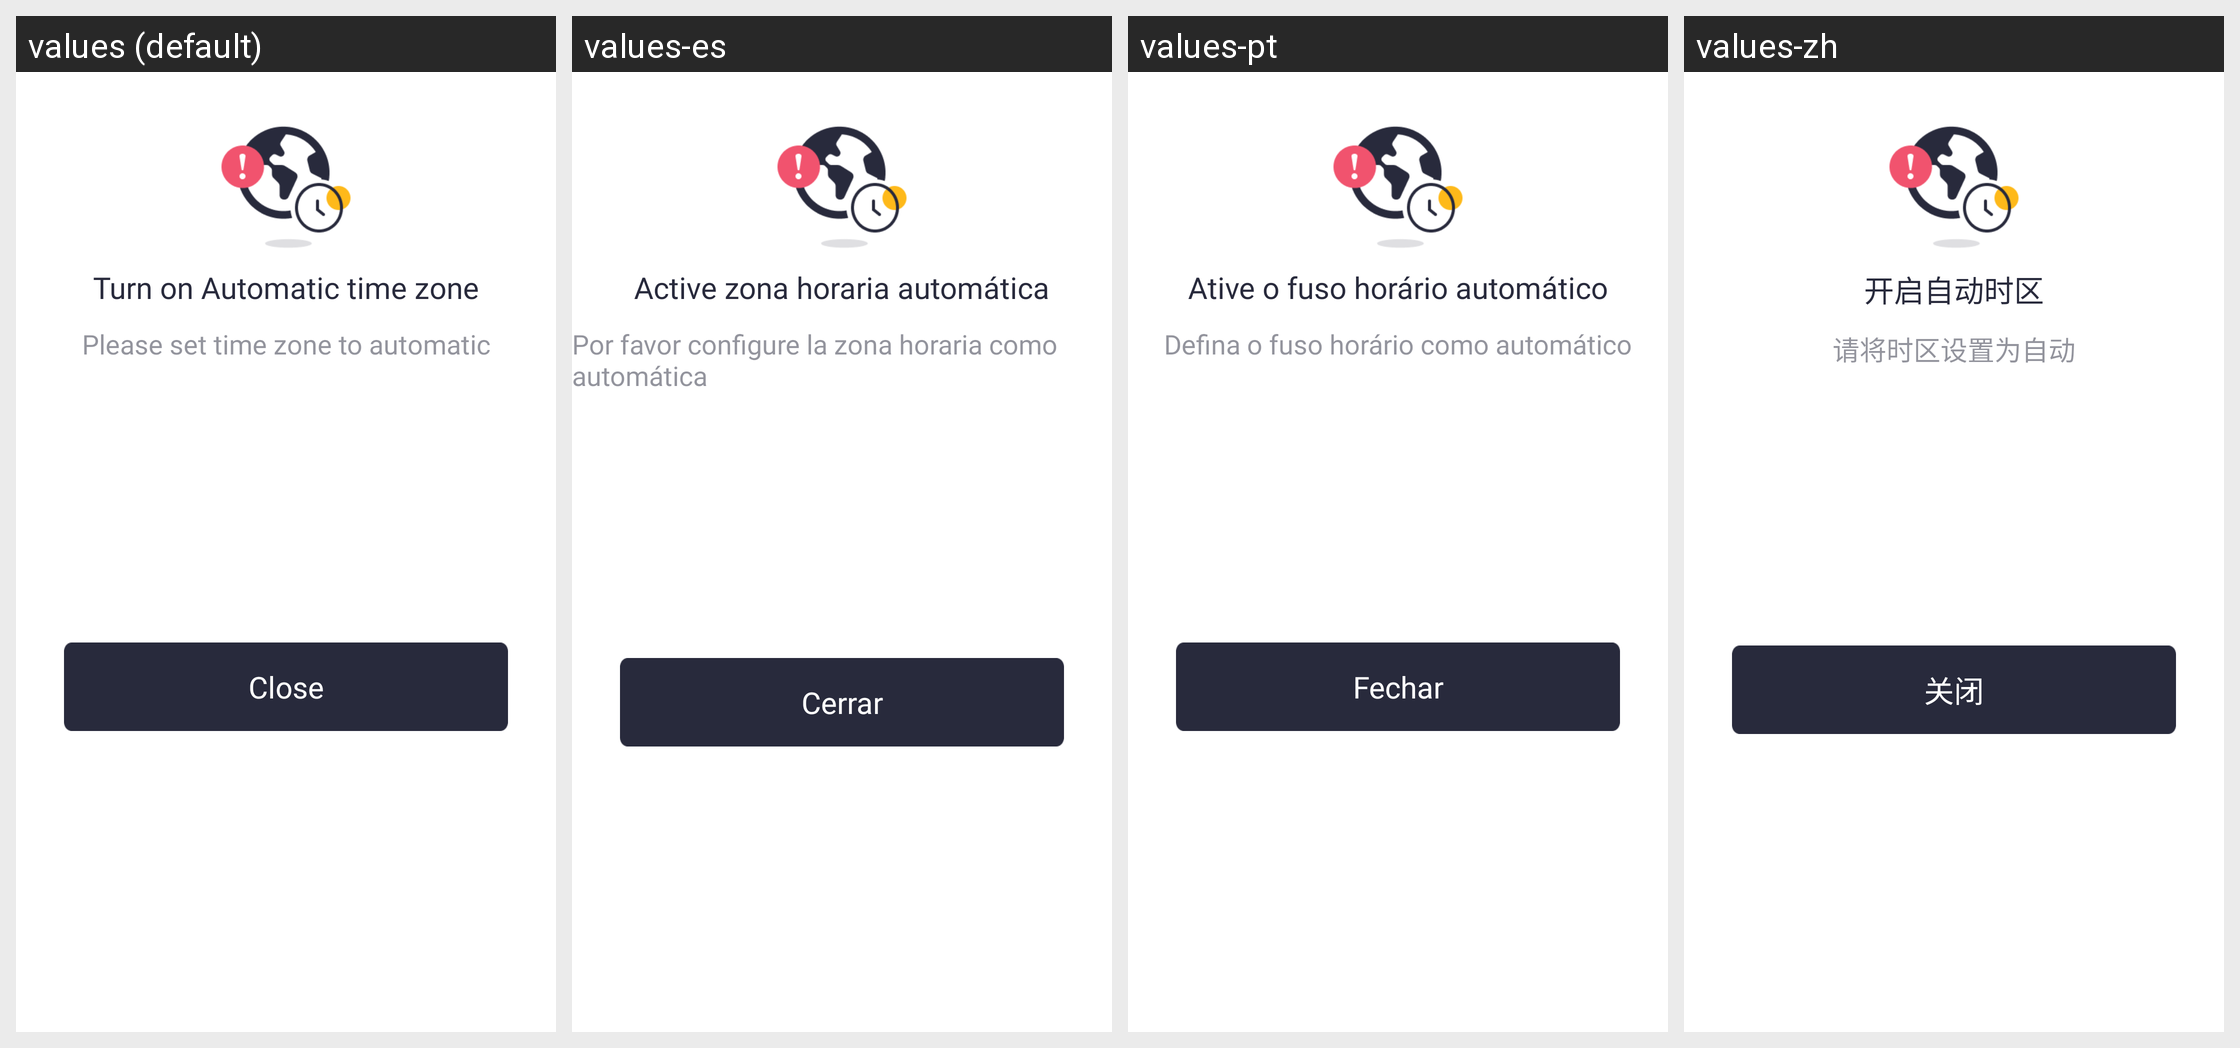

Strings drawn on this Android screen and how each of the app's shown locales translates them:
Android screen res/layout/dialog_timezone.xml rendered under 4 locales, left to right: values (default), values-es, values-pt, values-zh. Device: Nexus 5 (rendered at 1080×1920; each locale shown at half size, 540×960, under a caption strip naming it); theme Theme.SANCLM.
Other locales in the repository, not shown: values-ar, values-fr, values-my, values-ru, values-th, values-vi.
Strings drawn on this screen, with the default value and each locale's value (text and hints the layout hard-codes, and strings that could not be matched under every locale, appear in the picture but are not listed):

turn_on_timezone
  values: Turn on Automatic time zone
  values-es: Active zona horaria automática
  values-pt: Ative o fuso horário automático
  values-zh: 开启自动时区

timezone_to_automatic
  values: Please set time zone to automatic
  values-es: Por favor configure la zona horaria como automática
  values-pt: Defina o fuso horário como automático
  values-zh: 请将时区设置为自动

setting_open
  values: Close
  values-es: Cerrar
  values-pt: Fechar
  values-zh: 关闭
